pico-8 play session: hold → + tap 🅾

[t = 1 s] hold → ~1s, tap 🅾 ~2×
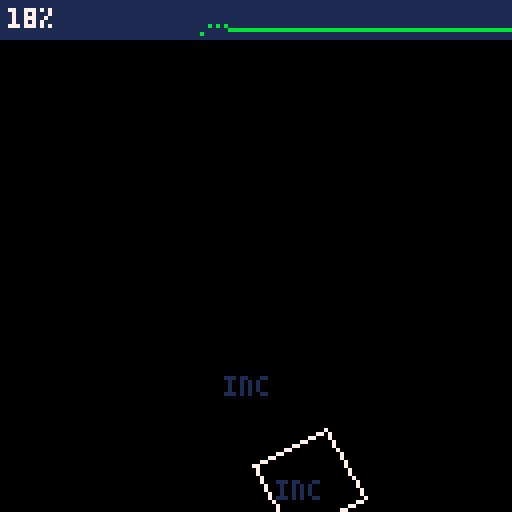
[t = 2 s] hold → ~2s, tap 🅾 ~4×
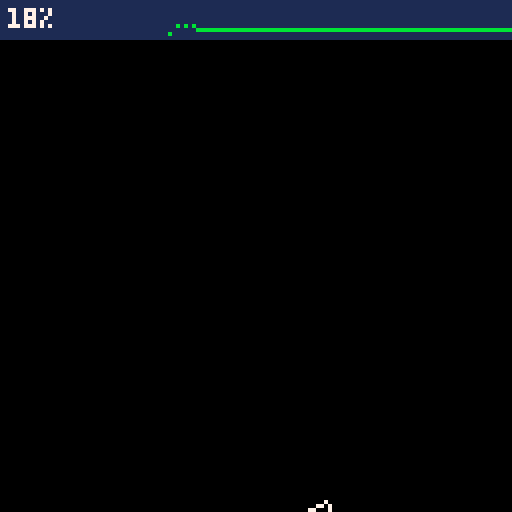
[t = 6 s] hold → ~6s, tap 🅾 ~10×
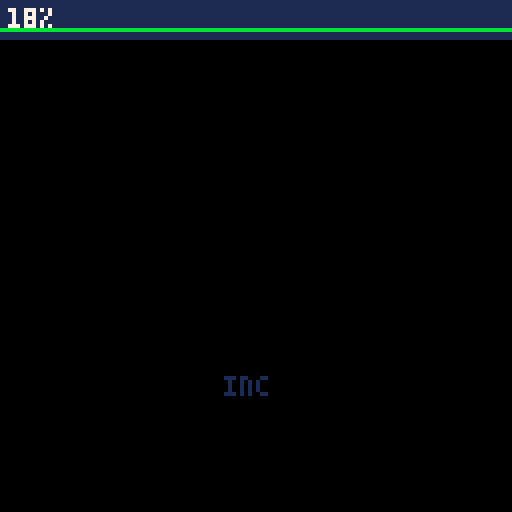
[t = 8 s] hold → ~8s, tap 🅾 ~14×
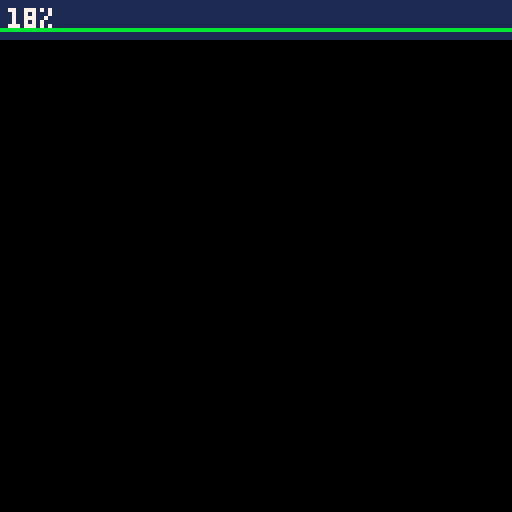

pico-8 cartridge
version 16
__lua__
-- physics "impulseengine"
-- by freds72

--[[     
	copyright (c) 2013 randy gaul http://randygaul.net

    this software is provided 'as-is', without any express or implied
    warranty. in no event will the authors be held liable for any damages
    arising from the use of this software.

    permission is granted to anyone to use this software for any purpose,
    including commercial applications, and to alter it and redistribute it
    freely, subject to the following restrictions:
      1. the origin of this software must not be misrepresented; you must not
         claim that you wrote the original software. if you use this software
         in a product, an acknowledgment in the product documentation would be
         appreciated but is not required.
      2. altered source versions must be plainly marked as such, and must not be
         misrepresented as being the original software.
      3. this notice may not be removed or altered from any source distribution.
 ]]

-- math
local vec={}
vec.__index=vec
setmetatable(vec,{
	__call=function(cls,...)
		return cls:new(...)
	end
})
function vec:new(x,y)
 return setmetatable({x=x,y=y},vec)
end
function vec:__add(a)
	return vec(self.x+a.x,self.y+a.y)
end
function vec:__sub(a)
	return vec(self.x-a.x,self.y-a.y)
end
function vec:__unm()
	return vec(-self.x,-self.y)
end
function vec:__mul(a)

	-- scalar mul
	if type(self)=="table" and type(a)=="number" then
		return vec(a*self.x,a*self.y)
	elseif type(self)=="number" and type(a)=="table" then
		return vec(self*a.x,self*a.y)
	end

	assert() --use dot
end
function vec:__div(a)
	-- scalar div
	if type(self)=="table" and type(a)=="number" then
		return vec(self.x/a,self.y/a)
	elseif type(self)=="number" and type(a)=="table" then
		return vec(a.x/self,a.y/self)
	end
	assert()
end

function vec:len()
	return sqrt(self:lensqr())
end
function vec:lensqr()
	return self.x*self.x+self.y*self.y
end

function vec:normz()
	local l=self:len()
	if l>0.001 then
		self.x/=l
		self.y/=l
	end
end

function v_dot(a,b)
	return a.x*b.x+a.y*b.y	
end
function v_distsqr(a,b)
	local v=b-a
	return v_dot(v,v)
end

function v_min(a,b)
	return vec(min(a.x,b.x),min(a.y,b.y))
end
function v_max(a,b)
	return vec(max(a.x,b.x),max(a.y,b.y))
end
function v_cross(a,b)
	return a.x*b.y-a.y*b.x
end
function vec:ortho(a)
	a=a or 1
	return vec(-a*self.y,a*self.x)
end

function vec:tostr()
	return "("..self.x..","..self.y..")"
end

-- matrix class
local mat={}
mat.__index=mat
setmetatable(mat,{
	__call=function(cls,...)
		return cls:new(...)
	end
})
function mat:new()
	local m={1,0,0,1}
 return setmetatable(m,mat)
end
function mat:make_r(angle)
	local c,s=cos(angle),-sin(angle)
	local m={c,-s,s,c}
 return setmetatable(m,mat)
end

function mat:abs()
	local m={}
	for i=1,4 do
		add(m,abs(self[i]))
	end
 return setmetatable(m,mat)	
end

function mat:xaxis()
	return vec(self[1],self[3])
end
function mat:yaxis()
	return vec(self[2],self[4])
end
function mat:transpose()
	local m={self[1],self[3],self[2],self[4]}
 return setmetatable(m,mat)	
end
function mat:__mul(a)
	if a[4] then
		-- matrix
		local m={
			self[1]*a[1]+self[2]*a[3],self[1]*a[2]+self[2]*a[4],
			self[3]*a[1]+self[4]*a[3],self[3]*a[2]+self[4]*a[4]		
		}
	 return setmetatable(m,mat)	
	else 
		-- vector
		return vec(self[1]*a.x+self[2]*a.y,self[3]*a.x+self[4]*a.y)
	end
end

-- misc math
function is_gt(a,b)
	return a>=b*0.95+a*0.01
end
function sqr(a)
	return a*a
end
function lerp(a,b,t)
	return a*(1-t)+b*t
end
function rndlerp(a,b)
	return lerp(b,a,1-rnd())
end

-- global vectors
local v_gravity=vec(0,-98)
local k_pi,k_dt=3.1416,1/60
-- arbitrary air friction
local k_friction=0.97
-- penetration allowance
-- penetration percentage to correct
local k_slop,k_pct=0.05,0.4

function nop() end
local cam={
	pos={x=0,y=0},
	project=function(self,v)
		return 64+v.x-self.pos.x,64-v.y+self.pos.y
	end,
	track=function(self,v)
		pos.x,pos.y=v.x,v.y
	end
}

-->8
-- shapes
local k_polykind,k_planekind=0x1,0x2

-- plane shape
function make_plane()
	local c={
		kind=k_planekind,
		u=mat(),
		n=vec(1,0),
		-- local to world
		apply=function(self,v)
			return self.u*v+self.body.pos
		end,
		-- true if point is within shape
	 contains=function(self,p)
	  -- point in shape space
	  p-=self.body.pos
	  p=self.u:transpose()*p
	 	return p.x<=0
	 end,
		draw=function(self)
			color(self.body.m==0 and 5 or 7)
			local no=vec(-self.n.y,self.n.x)
			local x0,y0=cam:project(self:apply(128*no))
			local x1,y1=cam:project(self:apply(128*no))
			line(x0,y0,x1,y1)
		end,		
		draw_face=function(self,i)
			local no=vec(-self.n.y,self.n.x)
			local x0,y0=cam:project(self:apply(128*no))
			local x1,y1=cam:project(self:apply(128*no))
			line(x0,y0,x1,y1,9)
		end,
		init=function(self,b)		 			
			self.u=mat:make_r(b.angle)
			self.body=b
		end,
		support=function(self,d)
			local maxp,maxv=-32000
			local v=self.body.pos
			local p=v_dot(v,d)
			return p,v
		end,
  leastpenetration=function(self,b)
 		local n,v=self.n,self.body.pos
 		local nw,vw=self.u*n,self:apply(v)-b.body.pos
 		local but=b.u:transpose()
 		n,v=but*nw,but*vw
 		
 		local s=b:support(-n) 		
			return v_dot(n,s-v),1
  end,
  incidentface=function(self,b,ni)
  	local n=self.u*self.n
  	n=b.u:transpose()*n
  	local mini,mindot=-1,32000
  	for i=1,#b.n do
  		local d=v_dot(n,b.n[i])
  		if d<mindot then
  			mindot,mini=d,i
  		end
  	end
  	return {
  		b:apply(b.v[mini]),
  		b:apply(b.v[mini-1==0 and #b.v or mini-1])}
  end
	}
	return c
end

function make_polygon(v,d)
	local c={
		kind=k_polykind,
		u=mat(),
		v=v,
		density=d,
		-- local to world
		apply=function(self,v)
			return self.u*v+self.body.pos
		end,
		rotate=function(self,angle)
			self.u=mat:make_r(angle)
		end,
		-- true if point is within shape
	 contains=function(self,p)
	  -- point in shape space
	  p-=self.body.pos
	  p=self.u:transpose()*p
	 	for i=1,#self.v do
	 		local v=p-self.v[i]
	 		if(v_dot(self.n[i],v)>0) return false
	 	end
	 	return true
	 end,
		draw_normal=function(self,v0,v1,i)
			local n,m=self.n[i],0.5*(v0+v1)
			local x0,y0=cam:project(self:apply(m))
			local x1,y1=cam:project(self:apply(m+4*n))
			line(x0,y0,x1,y1,8)
		end,
		draw=function(self)
			local v=self.v[#self.v]
			local x,y=cam:project(self:apply(v))
			local c=self.body.m==0 and 5 or 7
			color(c)
			for i=1,#self.v do
				local v1=self.v[i]
				local x1,y1=cam:project(self:apply(v1))
				line(x,y,x1,y1)
				--self:draw_normal(v,v1,i)
				x,y=x1,y1
				v=v1
			end
			fillp()
		end,		
		draw_face=function(self,i)
			local v0,v1=self.v[i-1==0 and #self.v or i-1],self.v[i]
			local x0,y0=cam:project(self:apply(v0))
			local x1,y1=cam:project(self:apply(v1))
			line(x0,y0,x1,y1,9)
		end,
		init=function(self,b)
		 -- calculate normals
			local v=self.v[#self.v]
			self.n={}
			for k=1,#self.v do
				local v1=self.v[k]
				local n=v-v1
				n:normz()
				add(self.n,n:ortho())
				v=v1
			end
			
		 -- compute mass from density
			local c=vec(0,0)
			local area=0
			local i=0
			local inv3=1/3
			
			for k=1,#self.v do
			 -- triangle vertices, third vertex implied as (0, 0)
				local v1,v2=self.v[k-1==0 and #self.v or k-1],self.v[k]
				local d=v_cross(v1,v2)
				local tarea=0.5*d
				area+=tarea
				c+=tarea*inv3*(v1+v2)
				
				local x,y=v1.x*v1.x+v2.x*v1.x+v2.x*v2.x,v1.y*v1.y+v2.y*v1.y+v2.y*v2.y
				i+=0.25*inv3*d*(x+y)
			end
			-- translate vertices to centroid (make the centroid (0, 0)
			c*=1/area
			for k=1,#self.v do
				self.v[k]-=c
			end
			
			b.m=d*area
			b.im=1/b.m
			b.i=i*d
			b.ii=1/b.i
			
			self.body=b
		end,
	update_density=function(self)
			local b=self.body
			if self.density<=0 then
				b:static()
				self.density=0
				return
			end
			local area=0
			local i=0
			local inv3=1/3
			
			for k=1,#self.v do
			 -- triangle vertices, third vertex implied as (0, 0)
				local v1,v2=self.v[k-1==0 and #self.v or k-1],self.v[k]
				local d=v_cross(v1,v2)
				local tarea=0.5*d
				area+=tarea
				
				local x,y=v1.x*v1.x+v2.x*v1.x+v2.x*v2.x,v1.y*v1.y+v2.y*v1.y+v2.y*v2.y
				i+=0.25*inv3*d*(x+y)
			end
			
			b.m=self.density*area
			b.im=1/b.m
			b.i=i*self.density
			b.ii=1/b.i
		end,
		support=function(self,d)
			local maxp,maxv=-32000
			for i=1,#self.v do
				local v=self.v[i]
				local p=v_dot(v,d)
				if p>maxp then
					maxp,maxv=p,v
				end
			end
			return maxv
		end,
  leastpenetration=function(self,b)
 		local maxd,maxi=-32000
  	for i=1,#self.v do
  		local n,v=self.n[i],self.v[i]
  		local nw,vw=self.u*n,self:apply(v)-b.body.pos
  		local but=b.u:transpose()
  		n,v=but*nw,but*vw
  		
  		local s=b:support(-n)
  		
  		local d=v_dot(n,s-v)
  		
  		if d>maxd then
  			maxd,maxi=d,i
  		end		
  	end
  	return maxd,maxi
  end,
  incidentface=function(self,b,ni)
  	local n=self.u*self.n[ni]
  	n=b.u:transpose()*n
  	local mini,mindot=-1,32000
  	for i=1,#b.n do
  		local d=v_dot(n,b.n[i])
  		if d<mindot then
  			mindot,mini=d,i
  		end
  	end
  	return {
  		b:apply(b.v[mini]),
  		b:apply(b.v[mini-1==0 and #b.v or mini-1])}
  end
	}
	return c
end


-->8
-- body
local bodies={}
function make_wall(shape,x,y,angle)
	local b={
		shape=shape,
		pos=vec(x,y),
		i=0,
		ii=0,
		m=0,
		im=0,
		sfriction=0.4,
		dfriction=0.2,
		restitution=0.2,
		angle=angle,
		apply_force=nop,
		apply_impulse=nop,
		integrate_forces=nop,
		integrate_v=nop,
		reset=nop
	}
	shape:init(b)
	return add(bodies,b)
end

function make_body(shape,x,y)
	local b={
		shape=shape,
		pos=vec(x,y),
		v=vec(0,0), -- velocity
		f=vec(0,0), -- force
		i=0,
		ii=0,
		m=1,
		im=1,
		sfriction=0.4,
		dfriction=0.2,
		restitution=0.2,
		angularv=0,
		torque=0,
		angle=0,
		-- static body
		static=function(self)
			self.i,self.ii=0,0
			self.m,self.im=0,0
			self.shape.density=0
		end,
		apply_force=function(self,f)
			self.f+=f
		end,
		apply_impulse=function(self,impulse,c)
			self.v+=self.im*impulse
			self.angularv+=mid(self.ii*v_cross(c,impulse),-1,1)
		end,
		integrate_forces=function(self,dt)
			if(self.im==0) return
			self.v+=(self.im*self.f+v_gravity)*dt*0.5
			self.angularv+=self.torque*self.ii*dt*0.5
			-- apply some damping
			self.angularv*=k_friction
		end,
		integrate_v=function(self,dt)
			if(self.im==0) return
			self.pos+=dt*self.v
			self.angle+=dt*self.angularv
			self.shape:rotate(self.angle)
			
			self:integrate_forces(dt)
		end,
		reset=function(self)
			self.f=vec(0,0)
			self.torque=0
		end
	}
	shape:init(b)
	return add(bodies,b)
end
-->8
-- game loop
local time_t=0
local show_debug=false
-- latest contact points
local manifolds={}
-- 
function _init()
	poke(0x5f2d,1)

	local v={
		vec(10,-10),
		vec(10,10),
		vec(-10,10),
		vec(-10,-10)
	}
	local b=make_body(make_polygon(v,1),14,25)
	b.angle=rnd()

	b=make_body(make_polygon(v,1),14,5)
	b.angle=rnd()

	b=make_wall(make_plane(0.25),0,-30)
end

function _draw()
	cls()
	for _,b in pairs(bodies) do
		b.shape:draw()
		if show_debug then
			local x,y=cam:project(b.pos)
			print(b.shape.isref==true and "ref" or "inc",x-8,y,1)
		end
	end
	
	draw_stats()

	if show_debug then
	 	for _,m in pairs(manifolds) do
	 		m:draw()
	 	end
	end
end

function _update60()


	if btnp(4) then
		show_debug=not show_debug
	end
	
	-- resolve collisions
	manifolds={}
	-- find contact points
	for i=1,#bodies do
		local a=bodies[i]
		for j=i+1,#bodies do
			local b=bodies[j]
			if bor(a.im,b.im) then
				local m=make_manifold(a,b)
				if #m.contacts>0 then
					add(manifolds,m)
				end
			end
		end
	end
	
	for _,a in pairs(bodies) do
		a:integrate_forces(k_dt)
	end
	
	for _,m in pairs(manifolds) do
		m:init()
	end

	for i=1,10 do
		for _,m in pairs(manifolds) do
			m:apply_impulse()
		end
	end

	for _,a in pairs(bodies) do
		a:integrate_v(k_dt)
	end
	
	for _,m in pairs(manifolds) do
		m:fix_pos()
	end

	for _,a in pairs(bodies) do
		a:reset()
	end
	
	time_t+=1
end

-->8
-- collision resolution
function face_clip(n,c,f)
	local sp,out=0,{f[1],f[2]}
	
	local d1,d2=v_dot(n,f[1])-c,v_dot(n,f[2])-c
	if(d1<=0) out[sp+1]=f[1] sp+=1
	if(d2<=0) out[sp+1]=f[2] sp+=1
	
	if d1*d2<0 then
		local t=d1/(d1-d2)
		out[sp+1]=f[1]+t*(f[2]-f[1])
		sp+=1
	end
	
	assert(sp!=3)
	
	f[1],f[2]=out[1],out[2]
	
	return sp
end

function poly2poly(m,a,b)
	a,b=a.shape,b.shape

	--check for a separating axis with a's face planes
	local pa,fa=a:leastpenetration(b)
	if(pa>=0) return
	
	--check for a separating axis with b's face planes
	local pb,fb=b:leastpenetration(a)
	if(pb>=0) return
	
	-- always point from a to b
	local ref,inc,i,flip
	-- determine which shape contains reference face
	if is_gt(pa,pb) then
		ref,inc,i,flip=a,b,fa,false
	else
		ref,inc,i,flip=b,a,fb,true
	end
	-- debug
	ref.isref,inc.isref=true,false
	
	local incf=ref:incidentface(inc,i)
	
	-- setup reference face vertices
	local v1,v2=ref.v[i],ref.v[i-1==0 and #ref.v or i-1]
	-- transform vertices to world space
	v1,v2=ref:apply(v1),ref:apply(v2)
	
	-- calculate reference face side normal in world space
	local sn=v2-v1
	sn:normz()
	
	local refn=vec(-sn.y,sn.x)

	-- ax + by = c
  	-- c is distance from origin
	local refc=v_dot(refn,v1)
	local negside,posside=-v_dot(sn,v1),v_dot(sn,v2)
		
	-- clip incident face to reference face side planes
	-- due to floating point error, possible to not have required points
	if(face_clip(-sn,negside,incf)<2) return
	if(face_clip(sn,posside,incf)<2) return
	
	m.n=flip==true and -refn or refn
		
	local cp=0
	local sep=v_dot(refn,incf[1])-refc
	if sep<=0 then
		cp+=1
		add(m.contacts,incf[1])
		m.penetration=-sep
	end
	
	sep=v_dot(refn,incf[2])-refc
	if sep<=0 then
		cp+=1
		add(m.contacts,incf[2])
		m.penetration+=-sep
		m.penetration/=cp
	end
end

function poly2plane(m,a,b)
	return 
end
-->8
-- manifold
-- compute id
function shape2shape(k1,k2)
	return bor(k1,shl(k2,4))
end
-- dispatch table to shape/shape collision
local dispatch={	
	[shape2shape(k_polykind,k_polykind)]=poly2poly,
	[shape2shape(k_polykind,k_planekind)]=poly2plane,
	[shape2shape(k_planekind,k_polykind)]=function(m,a,b)
		poly2plane(m,b,a) if(m.n) m.n=-m.n
	end
}

function make_manifold(a,b)
	local m={
		a=a,
		b=b,
		contacts={},
		penetration=0,
		apply_impulse=function(self)
  	-- early out and positional correct if both objects have infinite mass
  	if abs(a.im+b.im)<0.001 then
  		a.v,b.v=vec(0,0),vec(0,0)
  		return
  	end
  	
  	for _,c in pairs(self.contacts) do
  		-- calculate radii from center of mass to contact
  		local ra,rb=c-a.pos,c-b.pos
  		-- relative velocity
  		local rv=b.v+rb:ortho(b.angularv)-(a.v+ra:ortho(a.angularv))
  		
  		-- relative velocity along the normal
		local cv=v_dot(rv,self.n)
		--  do not resolve if velocities are separating
		if(cv>0) return
		
		local racn,rbcn=v_cross(ra,self.n),v_cross(rb,self.n)
		local invmass=a.im+b.im+sqr(racn)*a.ii+sqr(rbcn)*b.ii
		
		-- calculate impulse scalar
		local j=-(1+self.e)*cv
		j/=invmass
		j/=#self.contacts
		
		-- apply impulse
		local impulse=j*self.n
		a:apply_impulse(-impulse,ra)
		b:apply_impulse(impulse,rb)
		
		-- friction impulse
		rv=b.v+rb:ortho(b.angularv)-(a.v+ra:ortho(a.angularv))
		local t=rv-v_dot(rv,self.n)*self.n
		t:normz()
		
		-- j tangent magnitude
		local jt=-v_dot(rv,t)
		jt/=invmass	
		jt/=#self.contacts
		-- don't apply tiny friction impulses
		if(abs(jt)<0.01) return
			
		-- coulomb's law
		local timpulse
		if abs(jt)<j*self.sf then
		timpulse=t*jt
		else
		timpulse=t*-j*self.df
	end
	-- apply friction impulse
		a:apply_impulse(-timpulse,ra)
		b:apply_impulse(timpulse,rb)
  	end
		end,
		fix_pos=function(self)
			local c=(max(self.penetration-k_slop,0)/(a.im+b.im))*k_pct*self.n
			a.pos-=a.im*c
			b.pos+=b.im*c
		end,
		draw=function(self)
			for _,cp in pairs(self.contacts) do
				local x,y=cam:project(cp)
				circfill(x,y,2,8)
				local x1,y1=cam:project(cp+4*self.n)
				line(x,y,x1,y1,11)
			end
		end,
		init=function(self)
			-- calculate average restitution
			self.e=min(a.restitution,b.restitution)
			--  calculate static and dynamic friction
			self.sf=sqrt(a.sfriction*b.sfriction)
			self.df=sqrt(a.dfriction*b.dfriction)
				
			for _,c in pairs(self.contacts) do
				local ra,rb=c-a.pos,c-b.pos
				local rv=b.v+rb:ortho(b.angularv)-(a.v+ra:ortho(a.angularv))
				-- determine if we should perform a resting collision or not
				-- the idea is if the only thing moving this object is gravity,
				-- then the collision should be performed without any restitution
				if rv:lensqr()<(k_dt*v_gravity):lensqr()+0.001 then
					self.e=0
				end	
			end		
		end
	}
	-- solve
	dispatch[shape2shape(a.shape.kind,b.shape.kind)](m,a,b)
	return m
end
-->8
-- stats & menus
local cpu_stats={}

function draw_stats()
	-- 
	rectfill(0,0,127,9,1)
	local cpu=flr(100*stat(1))
	cpu_stats[time_t%128+1]=cpu
	for i=1,128 do
		local c,s=11,cpu_stats[(time_t+i)%128+1]
		if s then
			if(s>100) c=8 s=100
			pset(i-1,9-9*s/100,c)
		end
	end
	print(cpu.."%",2,2,7)
end
__gfx__
00000000000000007777000077777700000700007777777077777770088888000000000000000000000000000000000000000000000000000000000000000000
00000000006677007000000070000700077777007eeeee707eeeee7088eee8800000000000000000000000000000000000000000000000000000000000000000
007007000666777070770000707707000eeeee007ee7ee707eeeee708e8e8e800000000000000000000000000000000000000000000000000000000000000000
00077000066677707077000070770700077777007e777e707e777e708ee8ee800000000000000000000000000000000000000000000000000000000000000000
0007700007776660000000007000070007e7e7007ee7ee707eeeee708e8e8e800000000000000000000000000000000000000000000000000000000000000000
0070070007776660000000007777770007e7e7007eeeee707eeeee7088eee8800000000000000000000000000000000000000000000000000000000000000000
00000000007766000000000000000000077777007777777077777770088888000000000000000000000000000000000000000000000000000000000000000000
